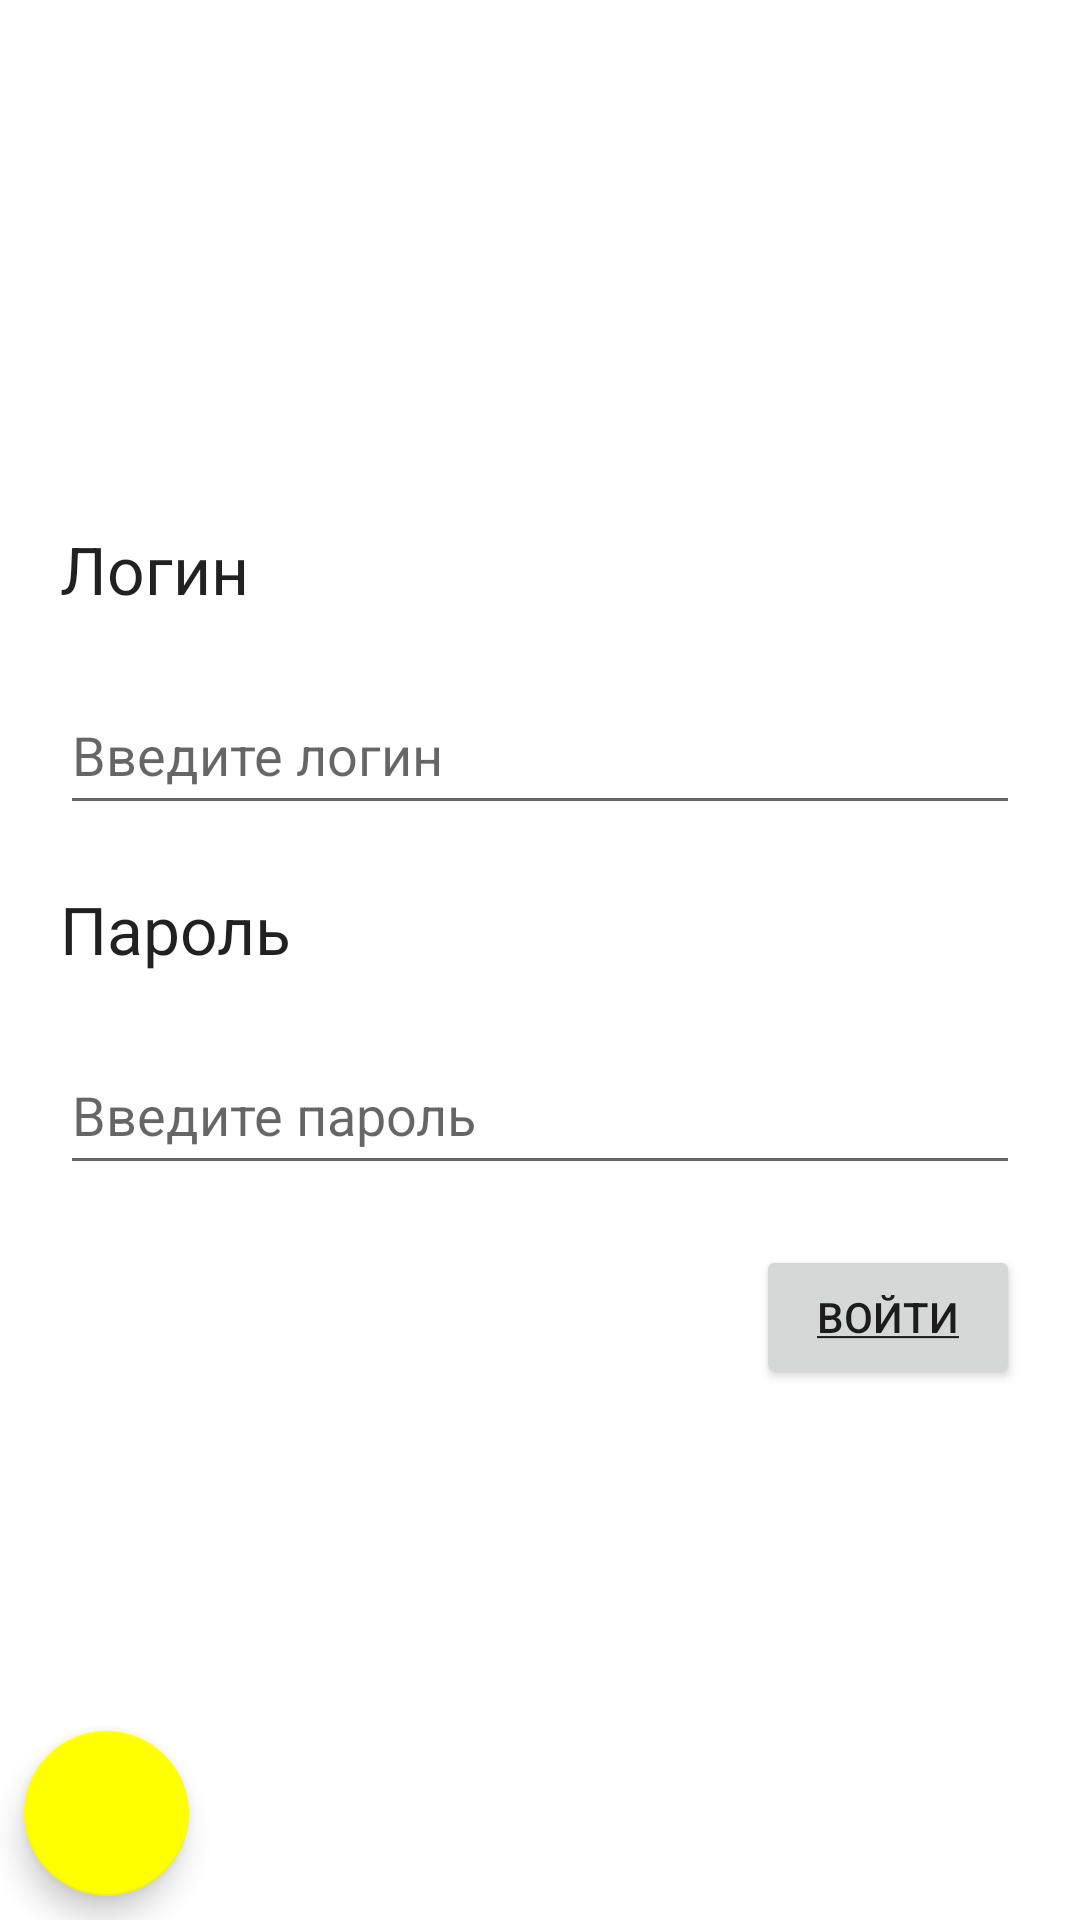

The Android layout XML behind this screen, and the referenced resources:
<!-- AndroidManifest.xml: application theme Theme.SamsungCase2022 -->
<!-- res/layout/activity_login.xml -->
<?xml version="1.0" encoding="utf-8"?>
<androidx.constraintlayout.widget.ConstraintLayout xmlns:android="http://schemas.android.com/apk/res/android"
    xmlns:app="http://schemas.android.com/apk/res-auto"
    xmlns:tools="http://schemas.android.com/tools"
    android:layout_width="match_parent"
    android:layout_height="match_parent"
    tools:context=".ui.LoginActivity">

    <TextView
        android:id="@+id/loginInputText"
        android:layout_width="match_parent"
        android:layout_height="50dp"
        app:layout_constraintBottom_toTopOf="@+id/loginInputLog"
        app:layout_constraintStart_toStartOf="parent"
        android:layout_marginStart="20dp"
        android:text="@string/login"
        android:textAppearance="@style/TextAppearance.AppCompat.Large"/>

    <EditText
        android:id="@+id/loginInputLog"
        android:layout_width="match_parent"
        android:layout_height="50dp"
        app:layout_constraintBottom_toTopOf="@+id/passInputText"
        android:layout_marginBottom="20dp"
        android:hint="@string/input_login"
        android:layout_marginStart="20dp"
        android:layout_marginEnd="20dp"
        android:inputType="text"
        android:maxLines="1"/>

    <TextView
        android:id="@+id/passInputText"
        android:layout_width="wrap_content"
        android:layout_height="50dp"
        app:layout_constraintTop_toTopOf="parent"
        app:layout_constraintBottom_toBottomOf="parent"
        android:text="@string/keyword"
        app:layout_constraintStart_toStartOf="parent"
        android:layout_marginStart="20dp"
        android:textAppearance="@style/TextAppearance.AppCompat.Large"/>

    <EditText
        android:id="@+id/passInputLog"
        android:layout_width="match_parent"
        android:layout_height="50dp"
        app:layout_constraintTop_toBottomOf="@+id/passInputText"
        android:layout_marginStart="20dp"
        android:layout_marginEnd="20dp"
        android:hint="@string/input_keyword"
        android:inputType="textPassword"
        android:maxLines="1"/>
    <Button
        android:id="@+id/loginBtn"
        android:layout_width="wrap_content"
        android:layout_height="wrap_content"
        app:layout_constraintTop_toBottomOf="@+id/passInputLog"
        app:layout_constraintEnd_toEndOf="parent"
        android:layout_marginEnd="20dp"
        android:text="@string/log_in"
        android:layout_marginTop="20dp"/>

    <com.google.android.material.floatingactionbutton.FloatingActionButton
        android:layout_width="wrap_content"
        android:layout_height="wrap_content"
        app:layout_constraintBottom_toBottomOf="parent"
        app:layout_constraintStart_toStartOf="parent"
        android:src="@drawable/baseline_arrow_back_24"
        android:id="@+id/back_login"
        android:layout_marginStart="8dp"
        android:layout_marginBottom="8dp"
        app:backgroundTint="@color/yellow"
        app:fabCustomSize="55dp"
        app:maxImageSize="40dp"
        />



</androidx.constraintlayout.widget.ConstraintLayout>
<!-- resources referenced by this layout -->
<resources>
  <color name="yellow">#FFFF00</color>
  <string name="input_keyword">Введите пароль</string>
  <string name="input_login">Введите логин</string>
  <string name="keyword">Пароль</string>
  <string name="log_in"><u>Войти</u></string>
  <string name="login">Логин</string>
  <style name="Theme.SamsungCase2022" parent="Theme.MaterialComponents.Light.DarkActionBar">
          
          <item name="colorPrimary">@color/dark_green</item>
          <item name="colorPrimaryVariant">@color/green</item>
          <item name="colorOnPrimary">@color/white</item>
          
          <item name="colorSecondary">@color/green</item>
          <item name="colorSecondaryVariant">@color/dark_green</item>
          <item name="colorOnSecondary">@color/black</item>
          
          <item name="android:statusBarColor">?attr/colorPrimaryVariant</item>
          
      </style>
  <color name="dark_green">#009900</color>
  <color name="green">#009900</color>
  <color name="white">#FFFFFFFF</color>
  <color name="black">#FF000000</color>
</resources>
